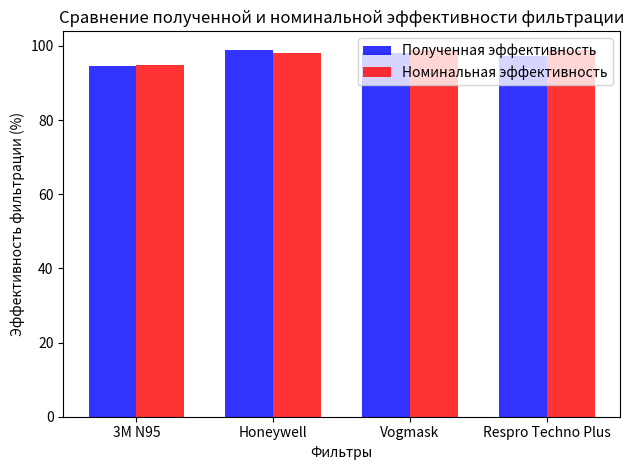

Source code (Python):
import numpy as np
import matplotlib.pyplot as plt
import math
from math import asin, sqrt
import random
from scipy.stats import norm, lognorm
from mpl_toolkits.mplot3d import Axes3D
from scipy.integrate import quad


m_mu = 3.2 # математическое ожидание массы частицы
m_sigma = 1.6  # стандартное отклонение массы частицы


# Начальное распределение зарядов
q_mu =-3.6599877196493527
q_sigma = 5.800044109138212
q_A = 0.1314373943594196

# задаем начальные условия
e = -1.6e-19 # Кл
P_atm = 101325 # Па


ms = np.logspace(-3*m_sigma, 3*m_sigma, 1000)  # нг, вероятные значения массы
qs = np.round(np.linspace(q_mu - 3 * q_sigma, q_mu + 3 * q_sigma, int(6 * abs(q_sigma)))) # е, вероятные значения зарядов

aerosols = np.array([(m, q) for m in ms for q in qs ])


filters_params = [
  
    # Каждый элемент в списке `filters_params` содержит следующие значения (в порядке указания):
    #   - Название фильтра
    #   - количесвтво слоёв (в шт)
    #   - Диаметр фильтра (в м)
    #   - Толщина фильтра (в м)
    #   - Средний размер ячейки (в м)
    #   - Напряженность поля (в В/м)
    #   - Эффективность фильтрации (%)
    #   - Сопротивление воздуха (в Па)
  
    ("3M N95", 3, 100e-3, 0.1e-3, 0.25e-6, 8e3, 95 , 15),
    ("Honeywell", 3, 80e-3, 0.5e-3, 0.15e-6, 5e3, 98, 20),
    ("Vogmask", 3, 90e-3, 0.3e-3, 0.15e-6, 7e3, 99, 18),
    ("Respro Techno Plus", 3, 70e-3,0.4e-3, 0.2e-6, 9e3, 99, 25)
]




def probability(m, q):
    """
    Рассчитывает вероятность события на основе логнормального распределения массы частицы и гауссовского распределения заряда.

    Аргументы:
    m -- масса частицы
    q-- заряда частицы

    Возвращает:
    Вероятность события
      """
    # расчет вероятности события 
    prob = lognorm.pdf(m, m_sigma, scale=np.exp(m_mu)) * q_A* np.exp(-(q-q_mu)**2/(2*q_sigma**2))

        
    return np.clip(100*prob, 0.03, 99.994)



def particle_t(q, m, E, p_d, d, v):
    """
    Рассчитывает время подъема заряженной частицы в поле.

    Аргументы:
    q -- заряд частицы (Кл).
    m -- масса частицы (кг).
    E -- напряженность электрического поля (В/м).
    p_d -- диаметр частицы (нм).
    v -- скорость потока воздуха (м/с).

    Возвращает:
    Время подъема заряженной частицы в поле (с).
    """
    # вычисление констант
    x0 = d
    A = (p_d/2)**2 * np.pi
    C1 = (E**2)*A/(2*m)
    C2 = abs(q)*E/(2*m)

    # вычисление времени и глубины оседания
    t = abs((x0 - C2**2)/ C1)** (1/3)
    z = t*v
  
  
    return t,z


def calculate_diameter(m, rho):
    d = 2*(3 * m /(4*math.pi * rho)) ** (1/3)
    return d



electrode_params = []

for filter_params in filters_params:
    name, n, D, L, d, E, nominal_eff, dP = filter_params   # Распаковка значений фильтра
  
    # Площадь поперечного сечения трубы
    A = math.pi * (D/2) ** 2
  
    v = 0.001/A 
  
    V2 = v*(P_atm-dP)/P_atm

    
    # Электрическая постоянная поля
          
    lost_aerosols = []
    cought_aerosols = []
    
    # Итерация аэрозолей
    aerosols = np.array(aerosols)
    m = aerosols[:, 0]
    q = aerosols[:, 1]

    p_d = calculate_diameter(m * 1e-12, 1000)
    
    _, z = particle_t(q * e, m * 1e-12, E, p_d, d, V2)
    probs = probability(m, q)
    
    cought_mask = z <= L*n
    cought_aerosols = aerosols[cought_mask]
    lost_aerosols = aerosols[~cought_mask]
    
    cought_prob = np.sum(probs[cought_mask])
    lost_prob = np.sum(probs[~cought_mask])
    eff = cought_prob / (cought_prob + lost_prob)

    print(eff)
  
    
    electrode_params.append((name, 100*eff, nominal_eff))





# Полученные и номинальные значения эффективности фильтрации
efficiency_obtained = [item[1] for item in electrode_params]
efficiency_nominal = [item[2] for item in electrode_params]

# Названия фильтров
filter_names = [item[0] for item in electrode_params]

# Создание графика
fig, ax = plt.subplots()

# Построение столбчатых диаграмм для полученной и номинальной эффективности
bar_width = 0.35
opacity = 0.8
index = np.arange(len(electrode_params))

rects1 = ax.bar(index, efficiency_obtained, bar_width,
                alpha=opacity, color='b',
                label='Полученная эффективность')

rects2 = ax.bar(index + bar_width, efficiency_nominal, bar_width,
                alpha=opacity, color='r',
                label='Номинальная эффективность')

# Настройка осей и заголовка
ax.set_xlabel('Фильтры')
ax.set_ylabel('Эффективность фильтрации (%)')
ax.set_title('Сравнение полученной и номинальной эффективности фильтрации')
ax.set_xticks(index + bar_width / 2)
ax.set_xticklabels(filter_names)
ax.legend()

# Отображение графика
plt.tight_layout()
plt.show()
